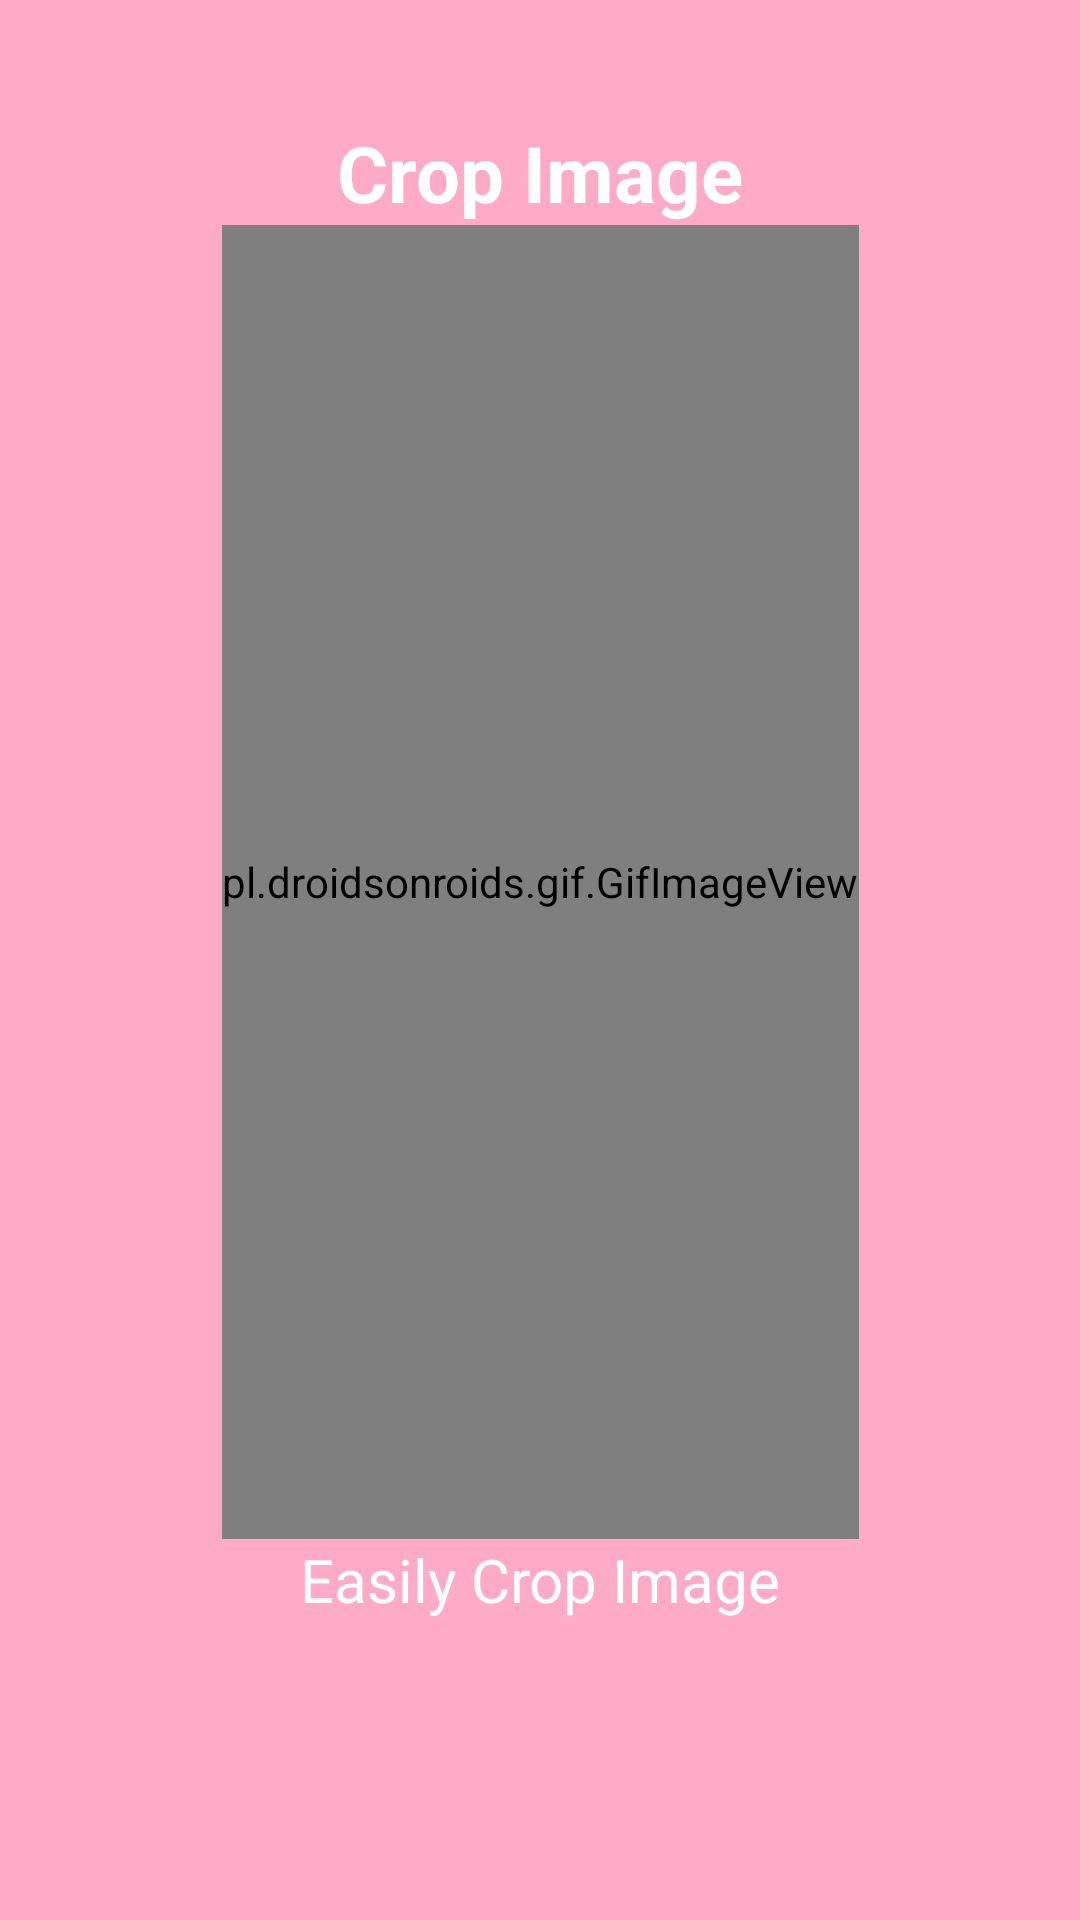

This screen was rendered from an Android layout file. Write that file and the resources it references.
<!-- AndroidManifest.xml: application theme Theme.RemoveMe -->
<!-- res/layout/activity_intro_layout1.xml -->
<?xml version="1.0" encoding="utf-8"?>
<androidx.constraintlayout.widget.ConstraintLayout xmlns:android="http://schemas.android.com/apk/res/android"
    xmlns:app="http://schemas.android.com/apk/res-auto"
    xmlns:tools="http://schemas.android.com/tools"
    android:layout_width="match_parent"
    android:layout_height="match_parent"
    android:background="@color/settings"
    tools:context=".intro_layout1Activity">

    <TextView
        android:id="@+id/textView8"
        android:layout_width="wrap_content"
        android:layout_height="wrap_content"
        android:layout_marginTop="40dp"
        android:text="@string/crop_image"
        android:textColor="#FFFFFF"
        android:textSize="26sp"
        android:textStyle="bold"
        app:layout_constraintEnd_toEndOf="parent"
        app:layout_constraintStart_toStartOf="parent"
        app:layout_constraintTop_toTopOf="parent" />


    <pl.droidsonroids.gif.GifImageView
        android:id="@+id/magicgif"
        android:layout_width="wrap_content"
        android:layout_height="0dp"
        android:src="@drawable/introcrop"
        app:layout_constraintBottom_toTopOf="@+id/textView18"
        app:layout_constraintEnd_toEndOf="parent"
        app:layout_constraintStart_toStartOf="parent"
        app:layout_constraintTop_toBottomOf="@+id/textView8" />

    <TextView
        android:id="@+id/textView18"
        android:layout_width="wrap_content"
        android:layout_height="wrap_content"
        android:layout_marginBottom="100dp"
        android:text="@string/easily_crop_image"
        android:textColor="#FFFFFF"
        android:textSize="20sp"
        app:layout_constraintBottom_toBottomOf="parent"
        app:layout_constraintEnd_toEndOf="parent"
        app:layout_constraintStart_toStartOf="parent" />
</androidx.constraintlayout.widget.ConstraintLayout>
<!-- resources referenced by this layout -->
<resources>
  <color name="settings">#ffabc8</color>
  <!-- drawable introcrop: gif bitmap (drawable, 824075 bytes) -->
  <string name="crop_image">Crop Image</string>
  <string name="easily_crop_image">Easily Crop Image</string>
  <style name="Theme.RemoveMe" parent="Theme.MaterialComponents.Light.DarkActionBar">
          
          <item name="colorPrimary">@color/purple_500</item>
          <item name="colorPrimaryVariant">@color/purple_700</item>
          <item name="colorOnPrimary">@color/white</item>
          
          <item name="colorSecondary">@color/teal_200</item>
          <item name="colorSecondaryVariant">@color/teal_700</item>
          <item name="colorOnSecondary">@color/black</item>
          
          <item name="android:statusBarColor" tools:targetApi="l">#343434</item>
          
  
          
          <item name="android:windowActivityTransitions">true</item>
  
      </style>
  <color name="purple_500">#FF6200EE</color>
  <color name="purple_700">#FF3700B3</color>
  <color name="white">#FFFFFFFF</color>
  <color name="teal_200">#FF03DAC5</color>
  <color name="teal_700">#FF018786</color>
  <color name="black">#FF000000</color>
</resources>
